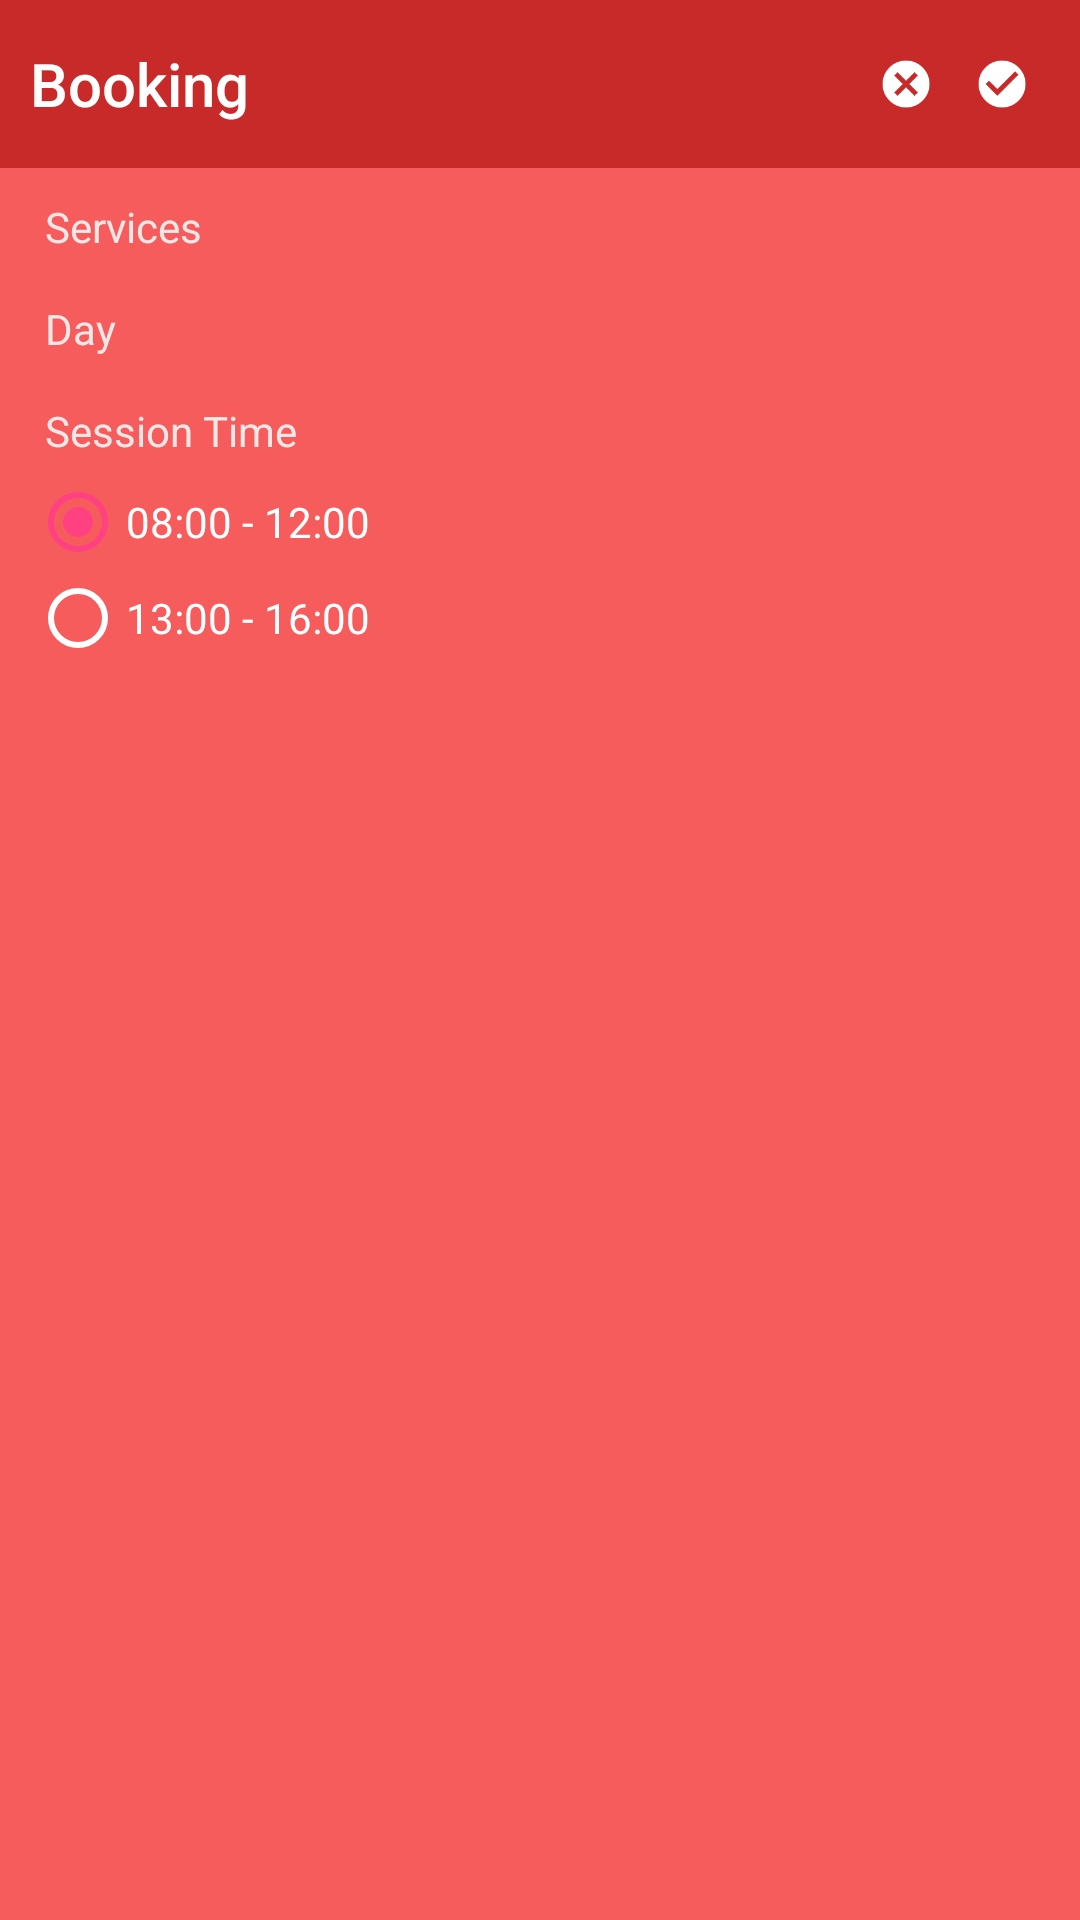

Layout XML and referenced resources for this Android screen:
<!-- AndroidManifest.xml: application theme AppTheme -->
<!-- res/layout/booking_dialog_layout.xml -->
<?xml version="1.0" encoding="utf-8"?>
<RelativeLayout xmlns:android="http://schemas.android.com/apk/res/android"
    android:layout_width="match_parent"
    android:layout_height="match_parent"
    android:background="@color/colorMOrange"
    >

    <RelativeLayout
        android:id="@+id/header_layout"
        android:layout_width="match_parent"
        android:layout_height="?android:attr/actionBarSize"
        android:background="@color/colorMRed"
        >

        <TextView
            android:id="@+id/header_title"
            android:layout_width="wrap_content"
            android:layout_height="wrap_content"
            android:text="@string/header_booking_title"
            style="@style/TextAppearance.AppCompat.Widget.ActionBar.Title"
            android:layout_centerVertical="true"
            android:layout_marginLeft="@dimen/m10dp"
            />

        <ImageView
            android:id="@+id/close_btn"
            android:layout_width="wrap_content"
            android:layout_height="wrap_content"
            android:src="@drawable/ic_cancel"
            android:layout_centerVertical="true"
            android:layout_toLeftOf="@+id/save_btn"
            />

        <ImageView
            android:id="@+id/save_btn"
            android:layout_width="wrap_content"
            android:layout_height="wrap_content"
            android:src="@drawable/ic_check_circle"
            android:layout_centerVertical="true"
            android:layout_alignParentRight="true"
            android:layout_marginRight="@dimen/m10dp"
            />

    </RelativeLayout>

    <LinearLayout
        android:id="@+id/services_form"
        android:layout_width="match_parent"
        android:layout_height="wrap_content"
        android:orientation="vertical"
        android:layout_below="@id/header_layout"
        android:layout_margin="@dimen/m10dp"
        >

        <TextView
            android:id="@+id/services_form_title"
            android:layout_width="wrap_content"
            android:layout_height="wrap_content"
            android:textColor="@color/colorMWhiteDarker"
            android:text="@string/services_title"
            android:layout_marginLeft="@dimen/m5dp"
            android:layout_marginBottom="@dimen/m5dp"
            />

        <Spinner
            android:id="@+id/services_form_field"
            android:layout_width="match_parent"
            android:layout_height="wrap_content"
            android:layout_marginLeft="@dimen/m5dp"
            android:layout_marginRight="@dimen/m5dp"
            android:background="@drawable/bg_spinner"
            ></Spinner>

    </LinearLayout>

    <LinearLayout
        android:id="@+id/date_form"
        android:layout_width="match_parent"
        android:layout_height="wrap_content"
        android:orientation="vertical"
        android:layout_below="@id/services_form"
        android:layout_marginLeft="@dimen/m10dp"
        android:layout_marginRight="@dimen/m10dp"
        android:layout_marginBottom="@dimen/m10dp"
        >

        <TextView
            android:id="@+id/date_form_title"
            android:layout_width="wrap_content"
            android:layout_height="wrap_content"
            android:textColor="@color/colorMWhiteDarker"
            android:layout_marginLeft="@dimen/m5dp"
            android:layout_marginBottom="@dimen/m5dp"
            android:text="@string/date_title"
            />

        <Spinner
            android:id="@+id/date_form_field"
            android:layout_width="match_parent"
            android:layout_height="wrap_content"
            android:layout_marginLeft="@dimen/m5dp"
            android:layout_marginRight="@dimen/m5dp"
            android:background="@drawable/bg_spinner"
            ></Spinner>

    </LinearLayout>

    <LinearLayout
        android:id="@+id/radio_form"
        android:layout_width="match_parent"
        android:layout_height="wrap_content"
        android:layout_marginLeft="@dimen/m10dp"
        android:layout_marginRight="@dimen/m10dp"
        android:layout_marginBottom="@dimen/m10dp"
        android:orientation="vertical"
        android:layout_below="@+id/date_form"
        >

        <TextView
            android:id="@+id/radio_form_title"
            android:layout_width="wrap_content"
            android:layout_height="wrap_content"
            android:textColor="@color/colorMWhiteDarker"
            android:layout_marginLeft="@dimen/m5dp"
            android:layout_marginBottom="@dimen/m5dp"
            android:text="@string/time_radio"
            />

        <RadioGroup
            android:id="@+id/radio_time_form"
            android:layout_width="match_parent"
            android:layout_height="wrap_content">

            <RadioButton
                android:id="@+id/rb_first"
                android:layout_width="wrap_content"
                android:layout_height="wrap_content"
                android:checked="true"
                android:text="@string/date_first_session" />

            <RadioButton
                android:id="@+id/rb_second"
                android:layout_width="wrap_content"
                android:layout_height="wrap_content"
                android:text="@string/date_second_session" />

        </RadioGroup>

    </LinearLayout>

</RelativeLayout>
<!-- resources referenced by this layout -->
<resources>
  <color name="colorMOrange">#FFF65C5C</color>
  <color name="colorMRed">#FFC82A2A</color>
  <color name="colorMWhiteDarker">#F2E7E7</color>
  <dimen name="m10dp">10dp</dimen>
  <dimen name="m5dp">5dp</dimen>
  <!-- drawable bg_spinner (drawable) -->
  <?xml version="1.0" encoding="UTF-8"?>
  <shape xmlns:android="http://schemas.android.com/apk/res/android"
      android:shape="rectangle"
      >
      <solid android:color="@android:color/white"/>
  
  
      <corners android:radius="2dp"></corners>
      <stroke android:color="#cccccc" android:width="1dp"/>
  
  </shape>
  <!-- drawable ic_cancel: png bitmap (drawable-hdpi, 586 bytes) -->
  <!-- drawable ic_check_circle: png bitmap (drawable-hdpi, 572 bytes) -->
  <string name="date_first_session">08:00 - 12:00</string>
  <string name="date_second_session">13:00 - 16:00</string>
  <string name="date_title">Day</string>
  <string name="header_booking_title">Booking</string>
  <string name="services_title">Services</string>
  <string name="time_radio">Session Time</string>
  <style name="AppTheme" parent="Theme.AppCompat">
          
          <item name="colorPrimary">@color/colorPrimary</item>
          <item name="colorPrimaryDark">@color/colorPrimaryDark</item>
          <item name="colorAccent">@color/colorAccent</item>
          <item name="actionBarStyle">@style/MyActionBar</item>
          <item name="colorControlNormal">@color/colorMWhite</item>
      </style>
  <color name="colorPrimary">#3F51B5</color>
  <color name="colorPrimaryDark">#303F9F</color>
  <color name="colorAccent">#FF4081</color>
  <style name="MyActionBar" parent="Widget.AppCompat.Light.ActionBar">
          <item name="titleTextStyle">@style/TitleBarTextColor</item>
          <item name="background">@color/colorMOrange</item>
      </style>
  <color name="colorMWhite">#FFFFFFFF</color>
  <style name="TitleBarTextColor" parent="@style/TextAppearance.AppCompat.Widget.ActionBar.Title">
          <item name="android:textColor">@color/colorMWhite</item>
      </style>
</resources>
